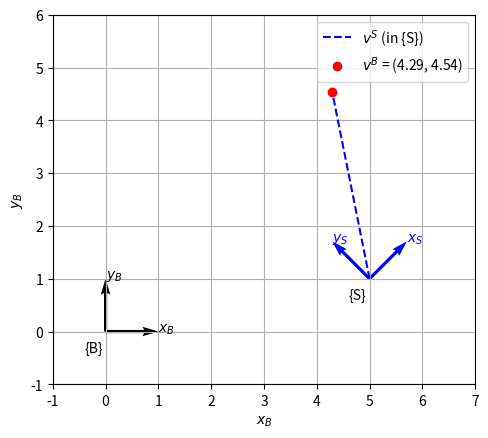

Recreate this plot in Python.
import matplotlib.pyplot as plt
import numpy as np

# Camera frame {S} rotated by theta around z and shifted by d_BS relative to {B}
theta = np.pi / 4
v_S = np.array([2, 3])
d_BS = np.array([5, 1])
R_BS = np.array(
    [
        [np.cos(theta), -np.sin(theta)],
        [np.sin(theta), np.cos(theta)],
    ]
)

# a) v^B = R_BS v^S + d^BS
v_B = R_BS @ v_S + d_BS
print("v^B =", v_B)
assert np.allclose(v_B, [5 - np.sqrt(2) / 2, 1 + 5 * np.sqrt(2) / 2])

# b) Plot point and both frames
fig, ax = plt.subplots()
for origin, R, color, name in [
    (np.zeros(2), np.eye(2), "k", "B"),
    (d_BS, R_BS, "b", "S"),
]:
    ax.quiver(*origin, *R[:, 0], color=color, angles="xy", scale_units="xy", scale=1)
    ax.quiver(*origin, *R[:, 1], color=color, angles="xy", scale_units="xy", scale=1)
    ax.annotate(f"{{{name}}}", origin, textcoords="offset points", xytext=(-15, -15))
    ax.annotate(f"$x_{name}$", origin + R[:, 0], color=color)
    ax.annotate(f"$y_{name}$", origin + R[:, 1], color=color)

ax.plot([d_BS[0], v_B[0]], [d_BS[1], v_B[1]], "b--", label="$v^S$ (in {S})")
ax.plot(*v_B, "ro", label=f"$v^B$ = ({v_B[0]:.2f}, {v_B[1]:.2f})")
ax.set_xlim(-1, 7)
ax.set_ylim(-1, 6)
ax.set_aspect("equal")
ax.grid(True)
ax.set_xlabel("$x_B$")
ax.set_ylabel("$y_B$")
ax.legend()
plt.show()
